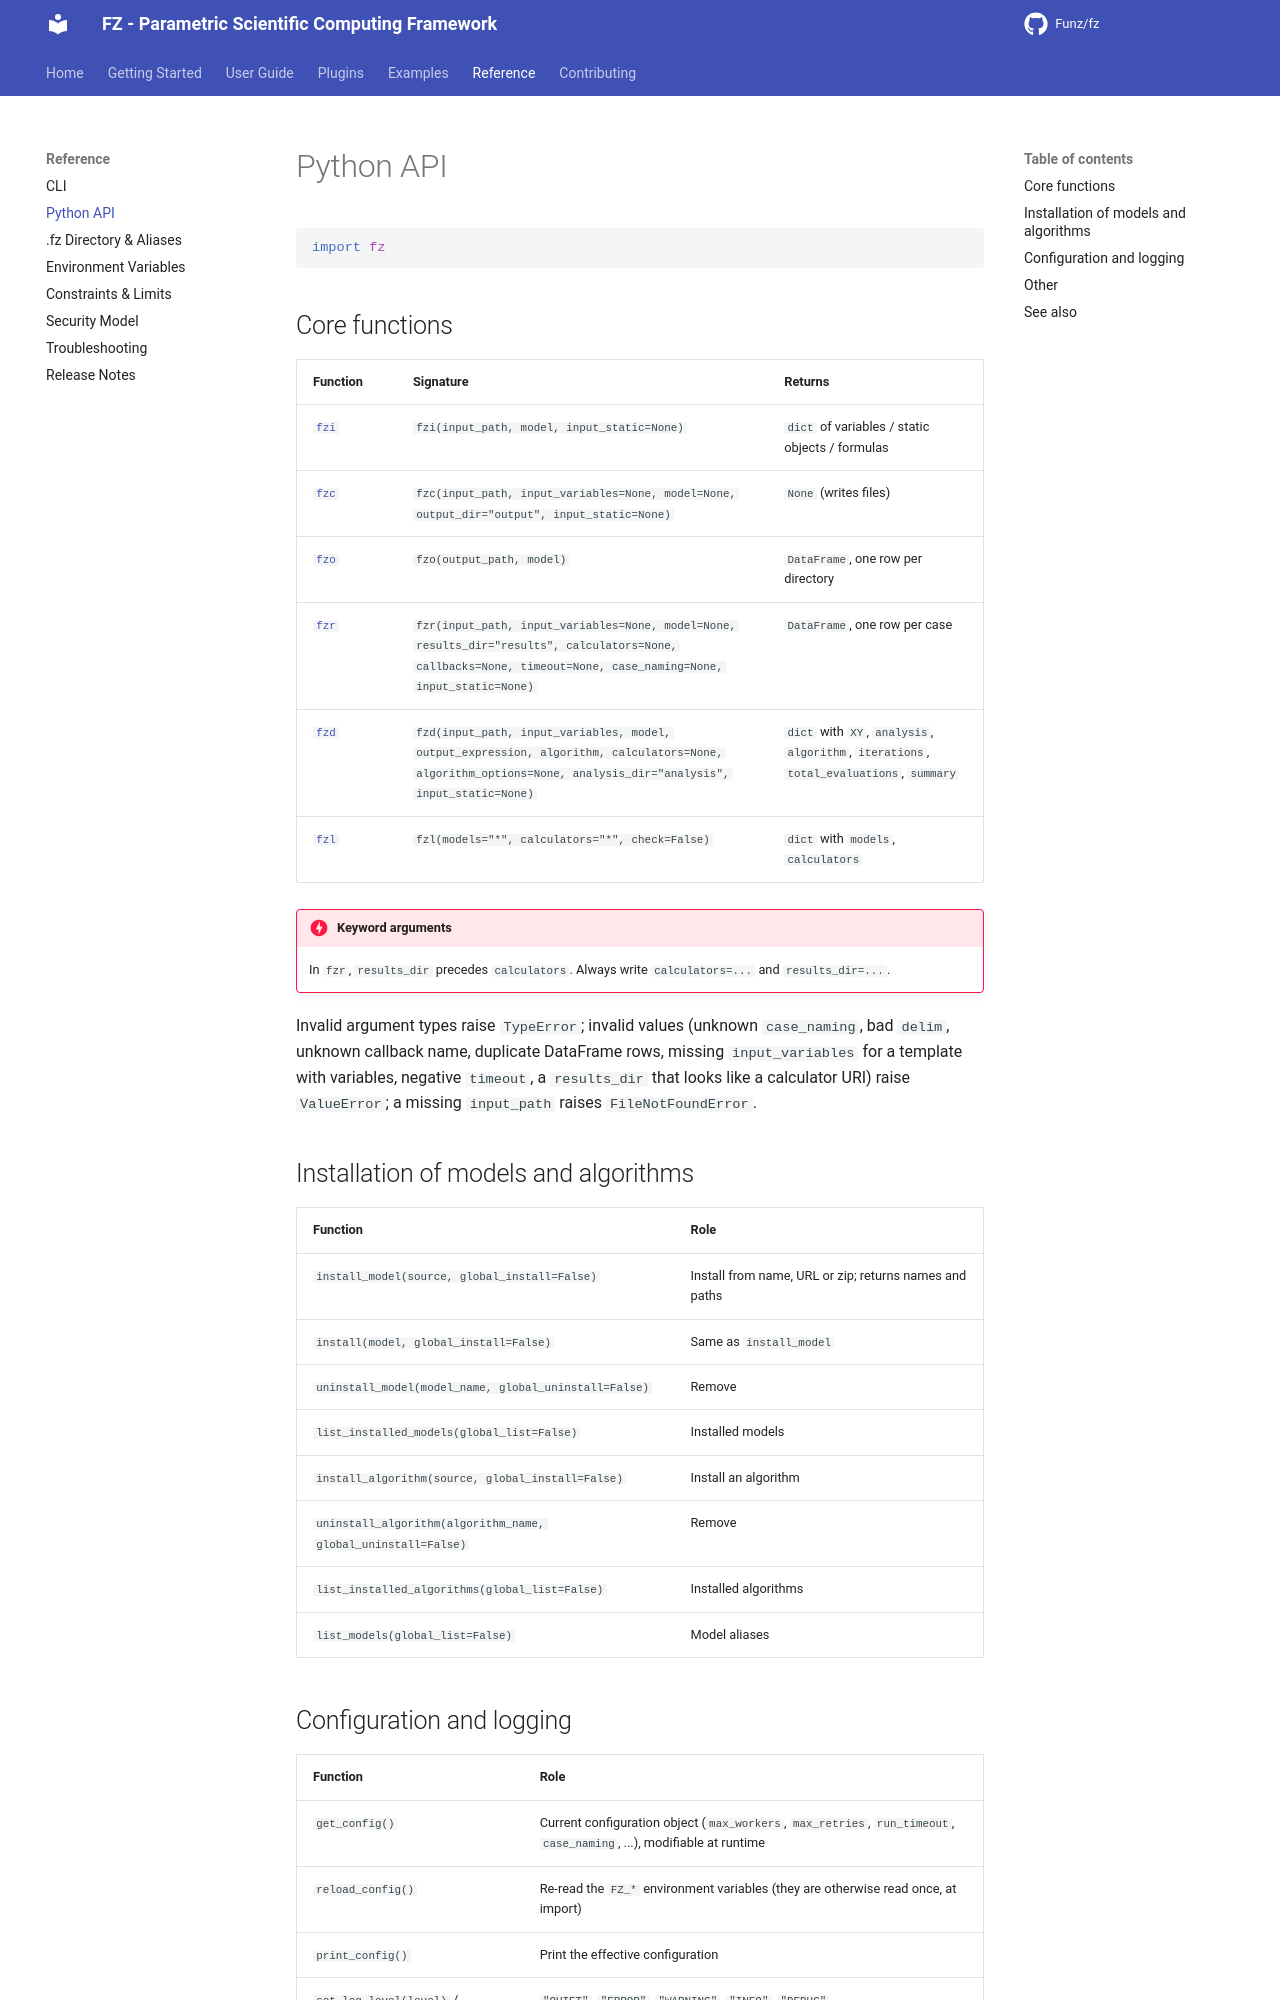

repository: Funz/fz.github.io · page: reference/api/index.html · generator: mkdocs

# Python API

```python
import fz
```

## Core functions

| Function | Signature | Returns |
|----------|-----------|---------|
| [`fzi`](../user-guide/core-functions/fzi.md) | `fzi(input_path, model, input_static=None)` | `dict` of variables / static objects / formulas |
| [`fzc`](../user-guide/core-functions/fzc.md) | `fzc(input_path, input_variables=None, model=None, output_dir="output", input_static=None)` | `None` (writes files) |
| [`fzo`](../user-guide/core-functions/fzo.md) | `fzo(output_path, model)` | `DataFrame`, one row per directory |
| [`fzr`](../user-guide/core-functions/fzr.md) | `fzr(input_path, input_variables=None, model=None, results_dir="results", calculators=None, callbacks=None, timeout=None, case_naming=None, input_static=None)` | `DataFrame`, one row per case |
| [`fzd`](../user-guide/core-functions/fzd.md) | `fzd(input_path, input_variables, model, output_expression, algorithm, calculators=None, algorithm_options=None, analysis_dir="analysis", input_static=None)` | `dict` with `XY`, `analysis`, `algorithm`, `iterations`, `total_evaluations`, `summary` |
| [`fzl`](../user-guide/core-functions/fzl.md) | `fzl(models="*", calculators="*", check=False)` | `dict` with `models`, `calculators` |

!!! danger "Keyword arguments"
    In `fzr`, `results_dir` precedes `calculators`. Always write `calculators=...` and
    `results_dir=...`.

Invalid argument types raise `TypeError`; invalid values (unknown `case_naming`, bad
`delim`, unknown callback name, duplicate DataFrame rows, missing `input_variables` for a
template with variables, negative `timeout`, a `results_dir` that looks like a
calculator URI) raise `ValueError`; a missing `input_path` raises
`FileNotFoundError`.

## Installation of models and algorithms

| Function | Role |
|----------|------|
| `install_model(source, global_install=False)` | Install from name, URL or zip; returns names and paths |
| `install(model, global_install=False)` | Same as `install_model` |
| `uninstall_model(model_name, global_uninstall=False)` | Remove |
| `list_installed_models(global_list=False)` | Installed models |
| `install_algorithm(source, global_install=False)` | Install an algorithm |
| `uninstall_algorithm(algorithm_name, global_uninstall=False)` | Remove |
| `list_installed_algorithms(global_list=False)` | Installed algorithms |
| `list_models(global_list=False)` | Model aliases |
